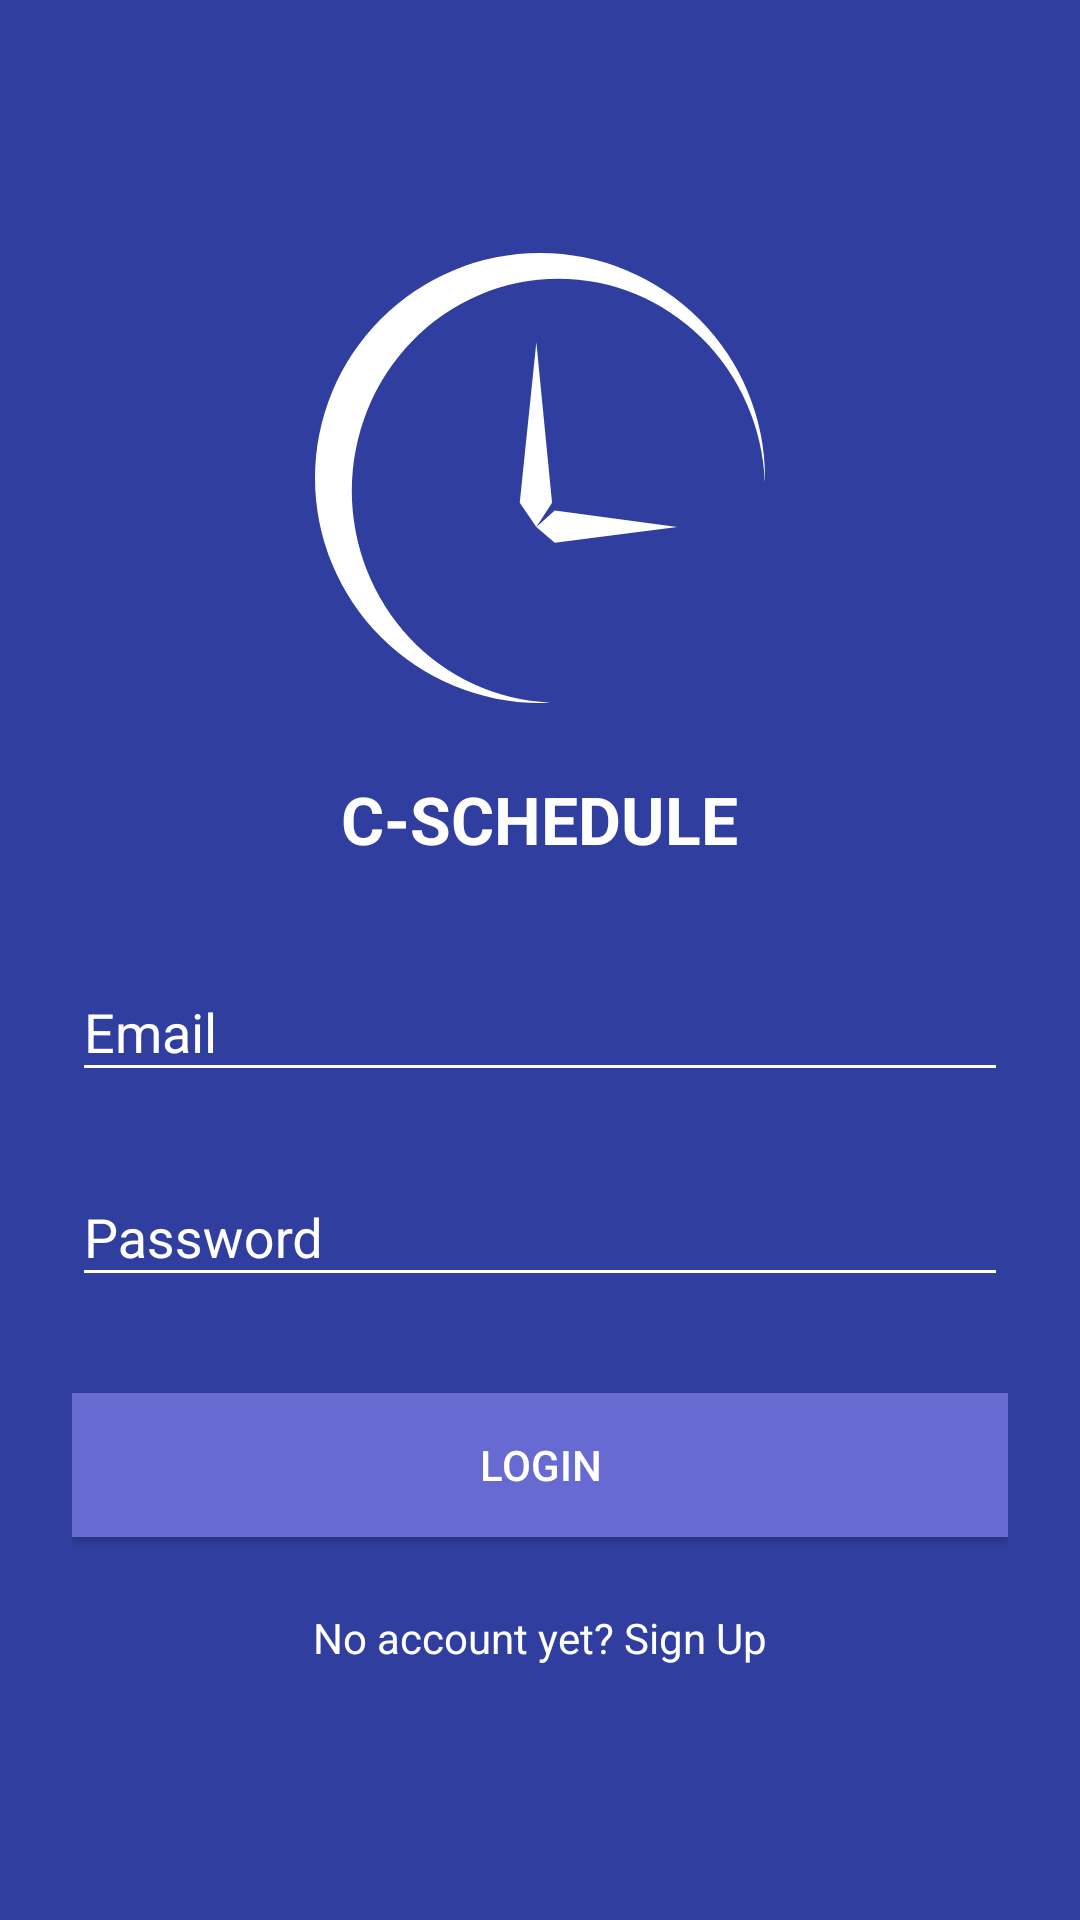

Produce the Android XML layout that renders to this screen, including the resource entries it uses.
<!-- AndroidManifest.xml: application theme AppTheme -->
<!-- res/layout/activity_login.xml -->
<?xml version="1.0" encoding="utf-8"?>
<RelativeLayout xmlns:android="http://schemas.android.com/apk/res/android"
    xmlns:app="http://schemas.android.com/apk/res-auto"
    xmlns:tools="http://schemas.android.com/tools"
    android:layout_width="match_parent"
    android:layout_height="match_parent"
    android:background="@color/colorPrimary"
    android:theme="@style/IntroTheme"
    tools:context="com.tugas.raihan.c_schedule.LoginActivity">

    <LinearLayout
        android:layout_width="match_parent"
        android:layout_height="wrap_content"
        android:layout_centerInParent="true"
        android:layout_marginLeft="24dp"
        android:layout_marginRight="24dp"
        android:gravity="center_horizontal"
        android:orientation="vertical">

        <LinearLayout
            android:layout_width="match_parent"
            android:layout_height="wrap_content"
            android:gravity="center"
            android:orientation="vertical">

            <LinearLayout
                android:layout_width="wrap_content"
                android:layout_height="wrap_content"
                android:layout_marginBottom="16dp"
                android:gravity="center"
                android:orientation="vertical">

                <ImageView
                    android:id="@+id/logo"
                    android:layout_width="wrap_content"
                    android:layout_height="wrap_content"
                    android:src="@drawable/logo"
                    android:transitionName="@string/trans_logo" />

                <TextView
                    android:id="@+id/app_name"
                    android:layout_width="wrap_content"
                    android:layout_height="wrap_content"
                    android:layout_marginTop="24dp"
                    android:text="@string/app_name"
                    android:textAllCaps="true"
                    android:textAppearance="?android:attr/textAppearanceLarge"
                    android:textStyle="bold"
                    android:transitionName="@string/trans_app_name" />

            </LinearLayout>

            <android.support.design.widget.TextInputLayout
                android:layout_width="match_parent"
                android:layout_height="wrap_content"
                android:layout_marginBottom="8dp"
                android:layout_marginTop="8dp">

                <EditText
                    android:id="@+id/input_login_email"
                    android:layout_width="match_parent"
                    android:layout_height="wrap_content"
                    android:hint="Email"
                    android:inputType="textEmailAddress"
                    android:textAppearance="?android:attr/textAppearanceMedium" />

            </android.support.design.widget.TextInputLayout>

            <android.support.design.widget.TextInputLayout
                android:layout_width="match_parent"
                android:layout_height="wrap_content"
                android:layout_marginBottom="8dp"
                android:layout_marginTop="8dp">

                <EditText
                    android:id="@+id/input_login_password"
                    android:layout_width="match_parent"
                    android:layout_height="wrap_content"
                    android:hint="Password"
                    android:inputType="textPassword"
                    android:textAppearance="?android:attr/textAppearanceMedium" />

            </android.support.design.widget.TextInputLayout>

        </LinearLayout>

        <android.support.v7.widget.AppCompatButton
            android:id="@+id/login"
            android:layout_width="match_parent"
            android:layout_height="wrap_content"
            android:layout_marginBottom="24dp"
            android:layout_marginTop="24dp"
            android:background="@color/colorAccent"
            android:padding="12dp"
            android:text="Login" />

        <TextView
            android:id="@+id/signup"
            android:layout_width="wrap_content"
            android:layout_height="wrap_content"
            android:text="No account yet? Sign Up" />

    </LinearLayout>

</RelativeLayout>
<!-- resources referenced by this layout -->
<resources>
  <color name="colorAccent">#666ad1</color>
  <color name="colorPrimary">#303f9f</color>
  <!-- drawable logo (drawable) -->
  <?xml version="1.0" encoding="utf-8"?>
  <vector xmlns:android="http://schemas.android.com/apk/res/android"
      android:viewportWidth="33.07291"
      android:viewportHeight="33.07291"
      android:width="150dp"
      android:height="150dp">
      <group
          android:translateX="3.495717E-08"
          android:translateY="-263.9271">
          <group
              android:scaleX="0.7172153"
              android:scaleY="0.7172154"
              android:translateX="-33.61515"
              android:translateY="208.6886">
              <group
                  android:scaleX="0.2645833"
                  android:scaleY="0.2645833">
                  <path
                      android:pathData="M264.28516 291.0918a87.142863 87.142863 0 0 0 -87.14258 87.14258 87.142863 87.142863 0 0 0 87.14258 87.14257 87.142863 87.142863 0 0 0 3.82812 -0.13672 80.034687 82.17754 0 0 1 -76.71875 -82.00585 80.034687 82.17754 0 0 1 80.0332 -82.17774 80.034687 82.17754 0 0 1 79.91993 78.79688 87.142863 87.142863 0 0 0 0.0801 -1.61914 87.142863 87.142863 0 0 0 -87.14257 -87.14258z"
                      android:fillColor="#FFFFFF" />
              </group>
              <group
                  android:translateX="-73.68084"
                  android:translateY="27.46993">
                  <path
                      android:pathData="M143.23102 58.693308l-1.69977 16.458117 1.69977 2.476 1.6103 -2.476z"
                      android:fillColor="#FFFFFF"
                      android:strokeLineJoin="miter"
                      android:strokeLineCap="butt" />
                  <path
                      android:pathData="M157.67433 77.629997l-12.55515 -1.69977 -1.88883 1.69977 1.88883 1.6103z"
                      android:fillColor="#FFFFFF"
                      android:strokeLineJoin="miter"
                      android:strokeLineCap="butt" />
              </group>
          </group>
      </group>
  </vector>
  <string name="app_name">C-Schedule</string>
  <string name="trans_app_name">transition_app_name</string>
  <string name="trans_logo">transition_logo</string>
  <style name="IntroTheme" parent="Theme.AppCompat.Light.DarkActionBar">
          <item name="colorPrimary">@color/colorPrimary</item>
          <item name="colorPrimaryDark">@color/colorPrimaryDark</item>
          <item name="colorAccent">@android:color/white</item>
          <item name="android:textColor">@android:color/white</item>
          <item name="android:textColorPrimary">@android:color/white</item>
          <item name="android:textColorSecondary">@android:color/white</item>
          <item name="android:textColorHint">@android:color/white</item>
      </style>
  <style name="AppTheme" parent="Theme.AppCompat.Light.DarkActionBar">
          
          <item name="colorPrimary">@color/colorPrimary</item>
          <item name="colorPrimaryDark">@color/colorPrimaryDark</item>
          <item name="colorAccent">@color/colorAccent</item>
          <item name="android:textColorPrimary">@android:color/white</item>
          <item name="android:textColorSecondary">@android:color/white</item>
      </style>
  <color name="colorPrimaryDark">#001970</color>
</resources>
